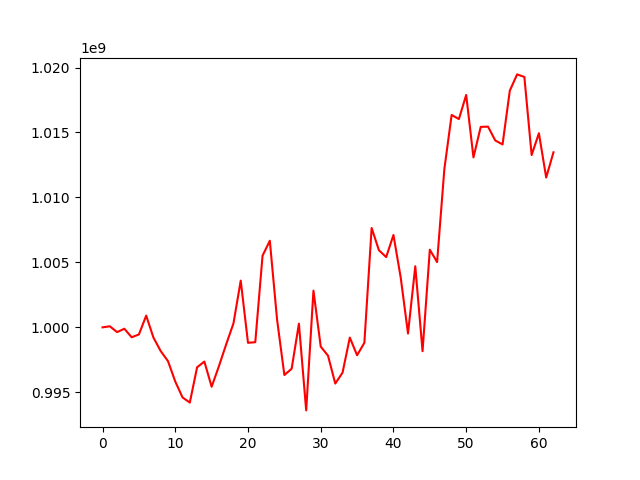

The data file committed next to this chart (first rows):
, 0
0, 1000000000
1, 1000083267
2, 999634050
3, 999894978
4, 999236692
5, 999452229
6, 1000901929
7, 999210454
8, 998170565
9, 997398965
10, 995827720
11, 994605091
12, 994209741
13, 996924837
14, 997366613
15, 995428449
16, 997009582
17, 998692528
18, 1000303041
19, 1003597918
20, 998811052
21, 998857402
22, 1005516322
23, 1006666119
24, 1000587462
25, 996332179
26, 996812599
27, 1000281027
28, 993607565
29, 1002827677
30, 998515150
31, 997823537
32, 995672703
33, 996514203
34, 999212889
35, 997852926
36, 998809759
37, 1007650498
38, 1005936551
39, 1005408891
40, 1007111610
41, 1003825324
42, 999526212
43, 1004705450
44, 998163811
45, 1005978832
46, 1005023087
47, 1012190351
48, 1016349860
49, 1016033997
50, 1017889182
51, 1013081232
52, 1015432316
53, 1015451408
54, 1014385626
55, 1014081097
56, 1018221454
57, 1019471954
58, 1019275377
59, 1013265127
... 3 more rows
